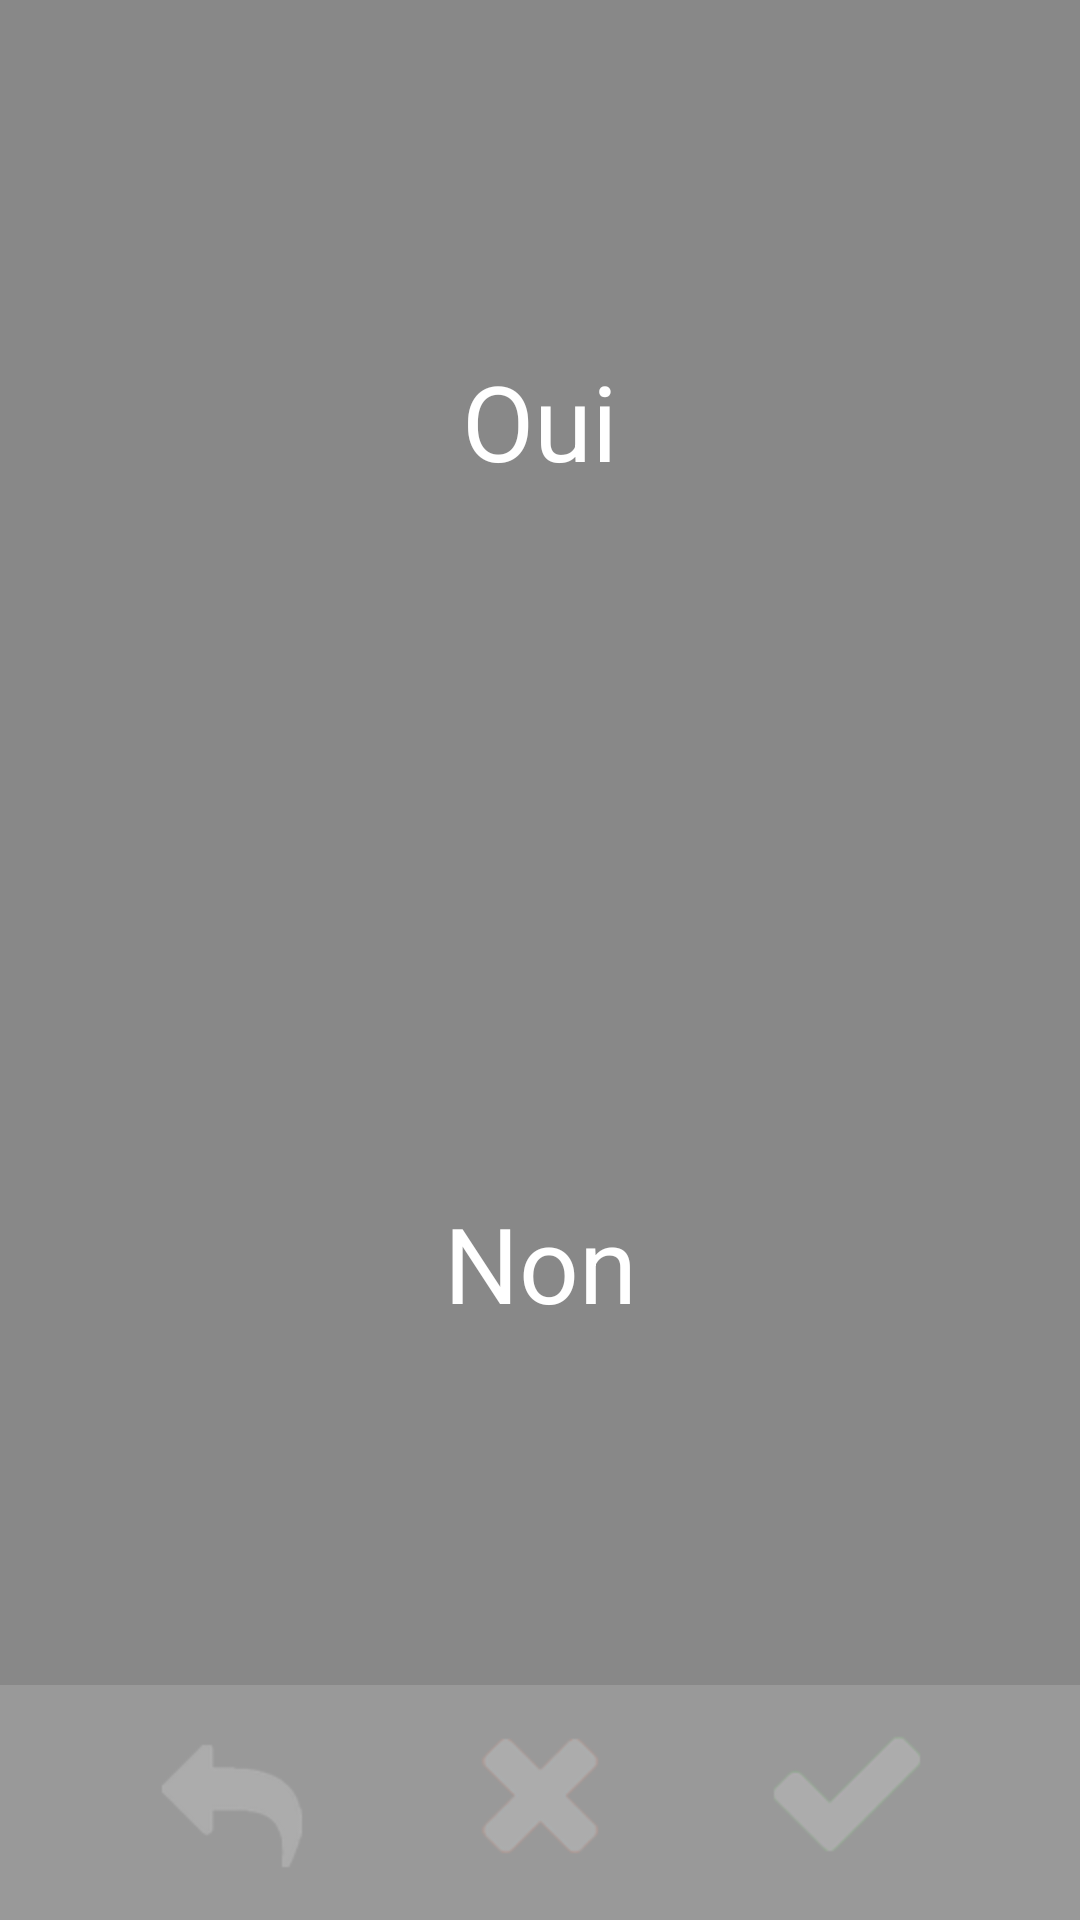

This screen was rendered from an Android layout file. Write that file and the resources it references.
<!-- AndroidManifest.xml: application theme AppTheme -->
<!-- res/layout/fragment_another_sale_ask.xml -->
<?xml version="1.0" encoding="utf-8"?>
<LinearLayout xmlns:android="http://schemas.android.com/apk/res/android"
    android:layout_width="match_parent"
    android:layout_height="match_parent"
    android:orientation="vertical" >

    <LinearLayout
        android:id="@+id/AskFragment_layout_1"
        android:layout_width="match_parent"
        android:layout_height="0dp"
        android:layout_weight="10"
        android:orientation="vertical" >

        <Button
            android:id="@+id/btn_yes"
            android:layout_width="match_parent"
            android:layout_height="0dp"
            android:layout_weight="1"
            android:background="@color/gris2"
            android:text="@string/Global_oui"
            android:textColor="@color/blanc"
            android:textSize="35dp" />

        <Button
            android:id="@+id/btn_no"
            android:layout_width="match_parent"
            android:layout_height="0dp"
            android:layout_weight="1"
            android:background="@color/gris2"
            android:text="@string/Global_non"
            android:textColor="@color/blanc"
            android:textSize="35dp" />
    </LinearLayout>

    <RelativeLayout
        android:id="@+id/AskFragment_layout_2"
        android:layout_width="fill_parent"
        android:layout_height="50dp"
        android:layout_weight="0.5"
        android:background="@color/menu_bar_bg"
        android:orientation="horizontal" >

        <Button
            android:id="@+id/btn_Retour"
            style="@style/button_back" />

        <Button
            android:id="@+id/btn_Cancel"
            style="@style/button_cancel" />

        <Button
            android:id="@+id/btn_Valid"
            style="@style/button_valid" />
    </RelativeLayout>

</LinearLayout>
<!-- resources referenced by this layout -->
<resources>
  <color name="blanc">#FFFFFF</color>
  <color name="gris2">#888888</color>
  <color name="menu_bar_bg">#999999</color>
  <string name="Global_non">Non</string>
  <string name="Global_oui">Oui</string>
  <style name="button_back">
          <item name="android:background">@drawable/btn_back_x</item>
          <item name="android:layout_width">wrap_content</item>
          <item name="android:layout_height">wrap_content</item>
          <item name="android:layout_alignParentLeft">true</item>
      </style>
  <style name="button_cancel">
          <item name="android:background">@drawable/btn_cancel_x</item>
          <item name="android:layout_width">wrap_content</item>
          <item name="android:layout_height">wrap_content</item>
          <item name="android:layout_centerHorizontal">true</item>
      </style>
  <style name="button_valid">
          <item name="android:background">@drawable/btn_valid_x</item>
          <item name="android:layout_width">wrap_content</item>
          <item name="android:layout_height">wrap_content</item>
          <item name="android:layout_alignParentRight">true</item>
      </style>
  <style name="AppTheme" parent="AppBaseTheme">
          <item name="android:typeface">sans</item>
      </style>
  <!-- drawable btn_back_x: png bitmap (drawable-hdpi, 2535 bytes) -->
  <!-- drawable btn_cancel_x: png bitmap (drawable-hdpi, 3732 bytes) -->
  <!-- drawable btn_valid_x: png bitmap (drawable-hdpi, 3018 bytes) -->
  <style name="AppBaseTheme" parent="android:Theme.Holo.Light.DarkActionBar" />
</resources>
